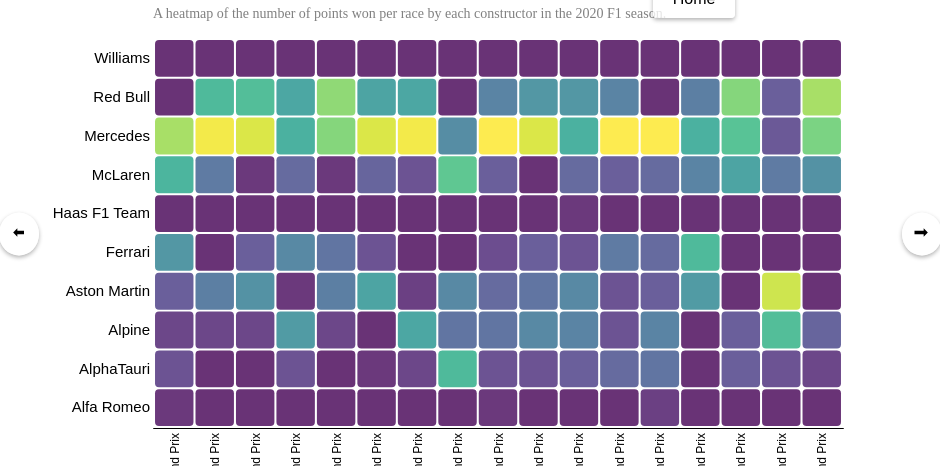
D3 v4 page, settled after 480 driven frames (8 s of simulated time); the page loaded 1 data file(s).



   // set the dimensions and margins of the graph
    var margin = {top: 30, right: 30, bottom: 30, left: 30}, // increase left margin
    width = 750 - margin.left - margin.right,
    height = 450 - margin.top - margin.bottom;
    
    // append the svg object to the body of the page
    var svg = d3.select("#my_dataviz")
    .append("svg")
      .attr("width", width + margin.left + margin.right)
      .attr("height", height + margin.top + margin.bottom)
    .append("g")
      .attr("transform",
            "translate(" + margin.left + "," + margin.top + ")");
    
    //Read the data
    d3.csv("data/heatmap_data_2020.csv", function(data) {
    
      // Labels of row and columns -> unique identifier of the column called 'group' and 'variable'
      var myRaceName = d3.map(data, function(d){return d.raceName;}).keys()
      var myConstructors = d3.map(data, function(d){return d.constructorName;}).keys()
      var maxPoints = d3.max(data, function(d) { return Number(d.points); });

      // Build X scales and axis:
      var x = d3.scaleBand()
        .range([ 0, width ])
        .domain(myRaceName)
        .padding(0.05);

        svg.append("g")
        .style("font-size", 12)
        .attr("transform", "translate(0," + height + ")")
        .call(d3.axisBottom(x).tickSize(0))
        .selectAll("text")
            .attr("transform", "translate(-7,5)rotate(-90)") // rotate text vertically
            .style("text-anchor", "end");
    
      // Build Y scales and axis:
      var y = d3.scaleBand()
        .range([ height, 0 ])
        .domain(myConstructors)
        .padding(0.05);
      svg.append("g")
        .style("font-size", 15)
        .call(d3.axisLeft(y).tickSize(0))
        .select(".domain").remove()
    
      // Build color scale
      var myColor = d3.scaleSequential().domain([1,maxPoints])
        .interpolator(d3.interpolateViridis);
        // svg.selectAll(".secondrow").data(data).enter().append("circle").attr("cx", function(d,i){return 30 + i*60}).attr("cy", 250).attr("r", 19).attr("fill", function(d){return myColor(d) })

    
      // create a tooltip
      var tooltip = d3.select("#my_dataviz")
        .append("div")
        .style("opacity", 0)
        .attr("class", "tooltip")
        .style("background-color", "white")
        .style("border", "solid")
        .style("border-width", "2px")
        .style("border-radius", "5px")
        .style("padding", "5px")
    
      // Three function that change the tooltip when user hover / move / leave a cell
      var mouseover = function(d) {
        tooltip
          .style("opacity", 1)
        d3.select(this)
          .style("stroke", "black")
          .style("opacity", 1)
      }
      var mousemove = function(d) {
        tooltip
          .html(d.constructorName + " scored " + d.points + " points at the " + d.year + " " + d.raceName)
          .style("position", "absolute")
          .style("left", (d3.event.pageX+20) + "px")
          .style("top", (d3.event.pageY-20) + "px")
      }
      var mouseleave = function(d) {
        tooltip
          .style("opacity", 0)
        d3.select(this)
          .style("stroke", "none")
          .style("opacity", 0.8)
      }
    
      // add the squares
      svg.selectAll()
        .data(data, function(d) {return d.raceName+':'+d.constructorName;})
        .enter()
        .append("rect")
          .attr("id", function(d) { return d.raceName; })
          .attr("x", function(d) { return x(d.raceName) })
          .attr("y", function(d) { return y(d.constructorName) })
          .attr("rx", 4)
          .attr("ry", 4)
          .attr("width", x.bandwidth() )
          .attr("height", y.bandwidth() )
          .style("fill", function(d) { return myColor(d.points)} )
          .style("stroke-width", 4)
          .style("stroke", "none")
          .style("opacity", 0.8)
        .on("mouseover", mouseover)
        .on("mousemove", mousemove)
        .on("mouseleave", mouseleave)
        .on("onclick", redirectToVisualization(d.raceName))
    })
    
    // Add title to graph
    svg.append("text")
            .attr("x", 0)
            .attr("y", -50)
            .attr("text-anchor", "left")
            .style("font-size", "22px")
            .text("2020 Constructors Points");
    
    // Add subtitle to graph
    svg.append("text")
            .attr("x", 0)
            .attr("y", -20)
            .attr("text-anchor", "left")
            .style("font-size", "14px")
            .style("fill", "grey")
            .style("max-width", 400)
            .text("A heatmap of the number of points won per race by each constructor in the 2020 F1 season.");
    
    

  // Get the width of the D3 SVG element
  var svgWidth = d3.select("#my_dataviz").node().getBoundingClientRect().width;

  // Position the button container div based on the SVG width
  var buttonContainer = d3.select(".button-container-right")
    .style("position", "absolute")
    .style("top", "50%")
    .style("right", (window.innerWidth - svgWidth) / 4 + "px")
    .style("transform", "translateY(-50%)");


  // Get the width of the D3 SVG element
  var svgWidth = d3.select("#my_dataviz").node().getBoundingClientRect().width;

  // Position the button container div based on the SVG width
  var buttonContainer = d3.select(".button-container-left")
    .style("position", "absolute")
    .style("top", "50%")
    .style("left", (window.outerWidth - svgWidth) / 4 + "px")
    .style("transform", "translateY(-50%)");


### data: data/heatmap_data_2020.csv
constructorId, constructorName, year, date, raceName, points
51, Alfa Romeo, 2020, 2020-07-05, Austrian Grand Prix, 2.0
213, AlphaTauri, 2020, 2020-07-05, Austrian Grand Prix, 6.0
4, Alpine, 2020, 2020-07-05, Austrian Grand Prix, 4.0
211, Aston Martin, 2020, 2020-07-05, Austrian Grand Prix, 8.0
6, Ferrari, 2020, 2020-07-05, Austrian Grand Prix, 19.0
210, Haas F1 Team, 2020, 2020-07-05, Austrian Grand Prix, 0.0
1, McLaren, 2020, 2020-07-05, Austrian Grand Prix, 26.0
131, Mercedes, 2020, 2020-07-05, Austrian Grand Prix, 37.0
9, Red Bull, 2020, 2020-07-05, Austrian Grand Prix, 0.0
3, Williams, 2020, 2020-07-05, Austrian Grand Prix, 0.0
51, Alfa Romeo, 2020, 2020-07-12, Styrian Grand Prix, 0.0
213, AlphaTauri, 2020, 2020-07-12, Styrian Grand Prix, 1.0
4, Alpine, 2020, 2020-07-12, Styrian Grand Prix, 4.0
211, Aston Martin, 2020, 2020-07-12, Styrian Grand Prix, 14.0
6, Ferrari, 2020, 2020-07-12, Styrian Grand Prix, 0.0
210, Haas F1 Team, 2020, 2020-07-12, Styrian Grand Prix, 0.0
1, McLaren, 2020, 2020-07-12, Styrian Grand Prix, 13.0
131, Mercedes, 2020, 2020-07-12, Styrian Grand Prix, 43.0
9, Red Bull, 2020, 2020-07-12, Styrian Grand Prix, 27.0
3, Williams, 2020, 2020-07-12, Styrian Grand Prix, 0.0
51, Alfa Romeo, 2020, 2020-07-19, Hungarian Grand Prix, 0.0
213, AlphaTauri, 2020, 2020-07-19, Hungarian Grand Prix, 0.0
4, Alpine, 2020, 2020-07-19, Hungarian Grand Prix, 4.0
211, Aston Martin, 2020, 2020-07-19, Hungarian Grand Prix, 18.0
6, Ferrari, 2020, 2020-07-19, Hungarian Grand Prix, 8.0
210, Haas F1 Team, 2020, 2020-07-19, Hungarian Grand Prix, 1.0
1, McLaren, 2020, 2020-07-19, Hungarian Grand Prix, 2.0
131, Mercedes, 2020, 2020-07-19, Hungarian Grand Prix, 41.0
9, Red Bull, 2020, 2020-07-19, Hungarian Grand Prix, 28.0
3, Williams, 2020, 2020-07-19, Hungarian Grand Prix, 0.0
51, Alfa Romeo, 2020, 2020-08-02, British Grand Prix, 0.0
213, AlphaTauri, 2020, 2020-08-02, British Grand Prix, 6.0
4, Alpine, 2020, 2020-08-02, British Grand Prix, 20.0
211, Aston Martin, 2020, 2020-08-02, British Grand Prix, 2.0
6, Ferrari, 2020, 2020-08-02, British Grand Prix, 16.0
210, Haas F1 Team, 2020, 2020-08-02, British Grand Prix, 0.0
1, McLaren, 2020, 2020-08-02, British Grand Prix, 10.0
131, Mercedes, 2020, 2020-08-02, British Grand Prix, 25.0
9, Red Bull, 2020, 2020-08-02, British Grand Prix, 23.0
3, Williams, 2020, 2020-08-02, British Grand Prix, 0.0
51, Alfa Romeo, 2020, 2020-08-09, 70th Anniversary Grand Prix, 0.0
213, AlphaTauri, 2020, 2020-08-09, 70th Anniversary Grand Prix, 1.0
4, Alpine, 2020, 2020-08-09, 70th Anniversary Grand Prix, 4.0
211, Aston Martin, 2020, 2020-08-09, 70th Anniversary Grand Prix, 14.0
6, Ferrari, 2020, 2020-08-09, 70th Anniversary Grand Prix, 12.0
210, Haas F1 Team, 2020, 2020-08-09, 70th Anniversary Grand Prix, 0.0
1, McLaren, 2020, 2020-08-09, 70th Anniversary Grand Prix, 2.0
131, Mercedes, 2020, 2020-08-09, 70th Anniversary Grand Prix, 34.0
9, Red Bull, 2020, 2020-08-09, 70th Anniversary Grand Prix, 35.0
3, Williams, 2020, 2020-08-09, 70th Anniversary Grand Prix, 0.0
51, Alfa Romeo, 2020, 2020-08-16, Spanish Grand Prix, 0.0
213, AlphaTauri, 2020, 2020-08-16, Spanish Grand Prix, 2.0
4, Alpine, 2020, 2020-08-16, Spanish Grand Prix, 0.0
211, Aston Martin, 2020, 2020-08-16, Spanish Grand Prix, 22.0
6, Ferrari, 2020, 2020-08-16, Spanish Grand Prix, 6.0
210, Haas F1 Team, 2020, 2020-08-16, Spanish Grand Prix, 0.0
1, McLaren, 2020, 2020-08-16, Spanish Grand Prix, 9.0
131, Mercedes, 2020, 2020-08-16, Spanish Grand Prix, 41.0
9, Red Bull, 2020, 2020-08-16, Spanish Grand Prix, 22.0
3, Williams, 2020, 2020-08-16, Spanish Grand Prix, 0.0
... 110 more rows